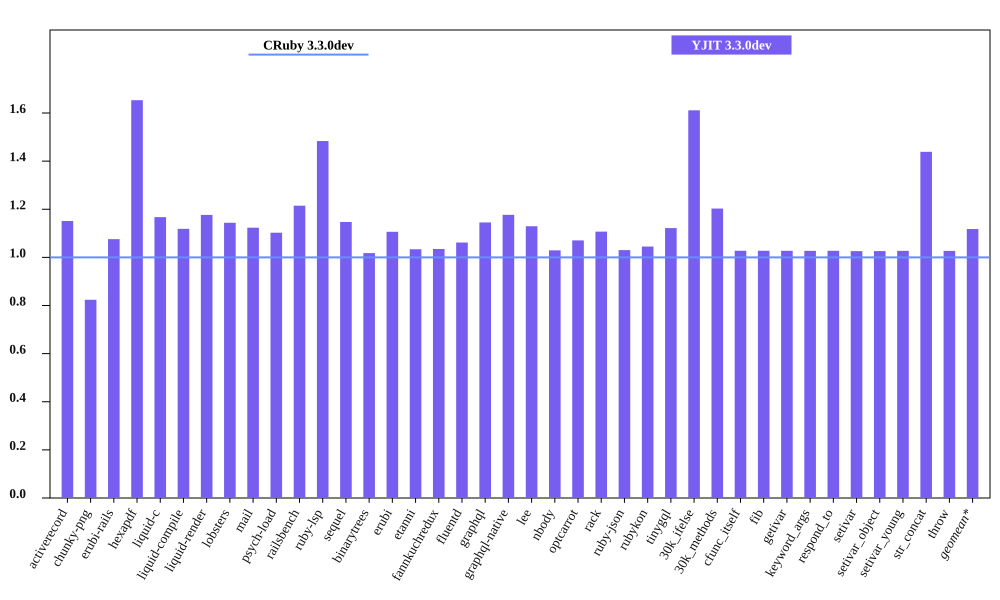

The table this chart was drawn from, first rows:
bench, CRuby 3.3.0dev mem (MiB), YJIT 3.3.0dev mem (MiB), Inline Code, Outlined Code, YJIT Mem overhead
activerecord, 40.96, 47.16, 2, 1
chunky-png, 48.05, 39.59, 1, 1
erubi-rails, 84.35, 90.74, 3, 3
hexapdf, 154.9, 256.1, 3, 2
liquid-c, 28.27, 33, 1, 1
liquid-compile, 25.34, 28.34, 1, 1
liquid-render, 26.41, 31.07, 1, 1
lobsters, 287.1, 328.4, 13, 11
mail, 43.05, 48.36, 2, 1
psych-load, 25.0, 27.56, 1, 1
railsbench, 83.75, 101.7, 4, 4
ruby-lsp, 85.94, 127.5, 9, 7
sequel, 28.64, 32.85, 1, 1
binarytrees, 17.52, 17.83, 1, 1
erubi, 21.17, 23.42, 1, 1
etanni, 14.81, 15.31, 1, 1
fannkuchredux, 11.84, 12.25, 1, 1
fluentd, 597.4, 634.3, 1, 1
graphql, 30.2, 34.59, 1, 1
graphql-native, 27.51, 32.37, 1, 1
lee, 25.86, 29.21, 1, 1
nbody, 11.9, 12.25, 1, 1
optcarrot, 52.43, 56.13, 1, 1
rack, 21.93, 24.28, 1, 1
ruby-json, 12.91, 13.3, 1, 1
rubykon, 39.37, 41.14, 1, 1
tinygql, 19.63, 22.02, 1, 1
30k_ifelse, 54.73, 88.18, 8, 7
30k_methods, 43.18, 51.94, 3, 3
cfunc_itself, 11.95, 12.28, 1, 1
fib, 11.94, 12.27, 1, 1
getivar, 12.01, 12.34, 1, 1
keyword_args, 11.95, 12.27, 1, 1
respond_to, 12.01, 12.34, 1, 1
setivar, 12.01, 12.32, 1, 1
setivar_object, 11.95, 12.27, 1, 1
setivar_young, 11.95, 12.27, 1, 1
str_concat, 37.84, 54.45, 1, 1
throw, 12.01, 12.34, 1, 1
